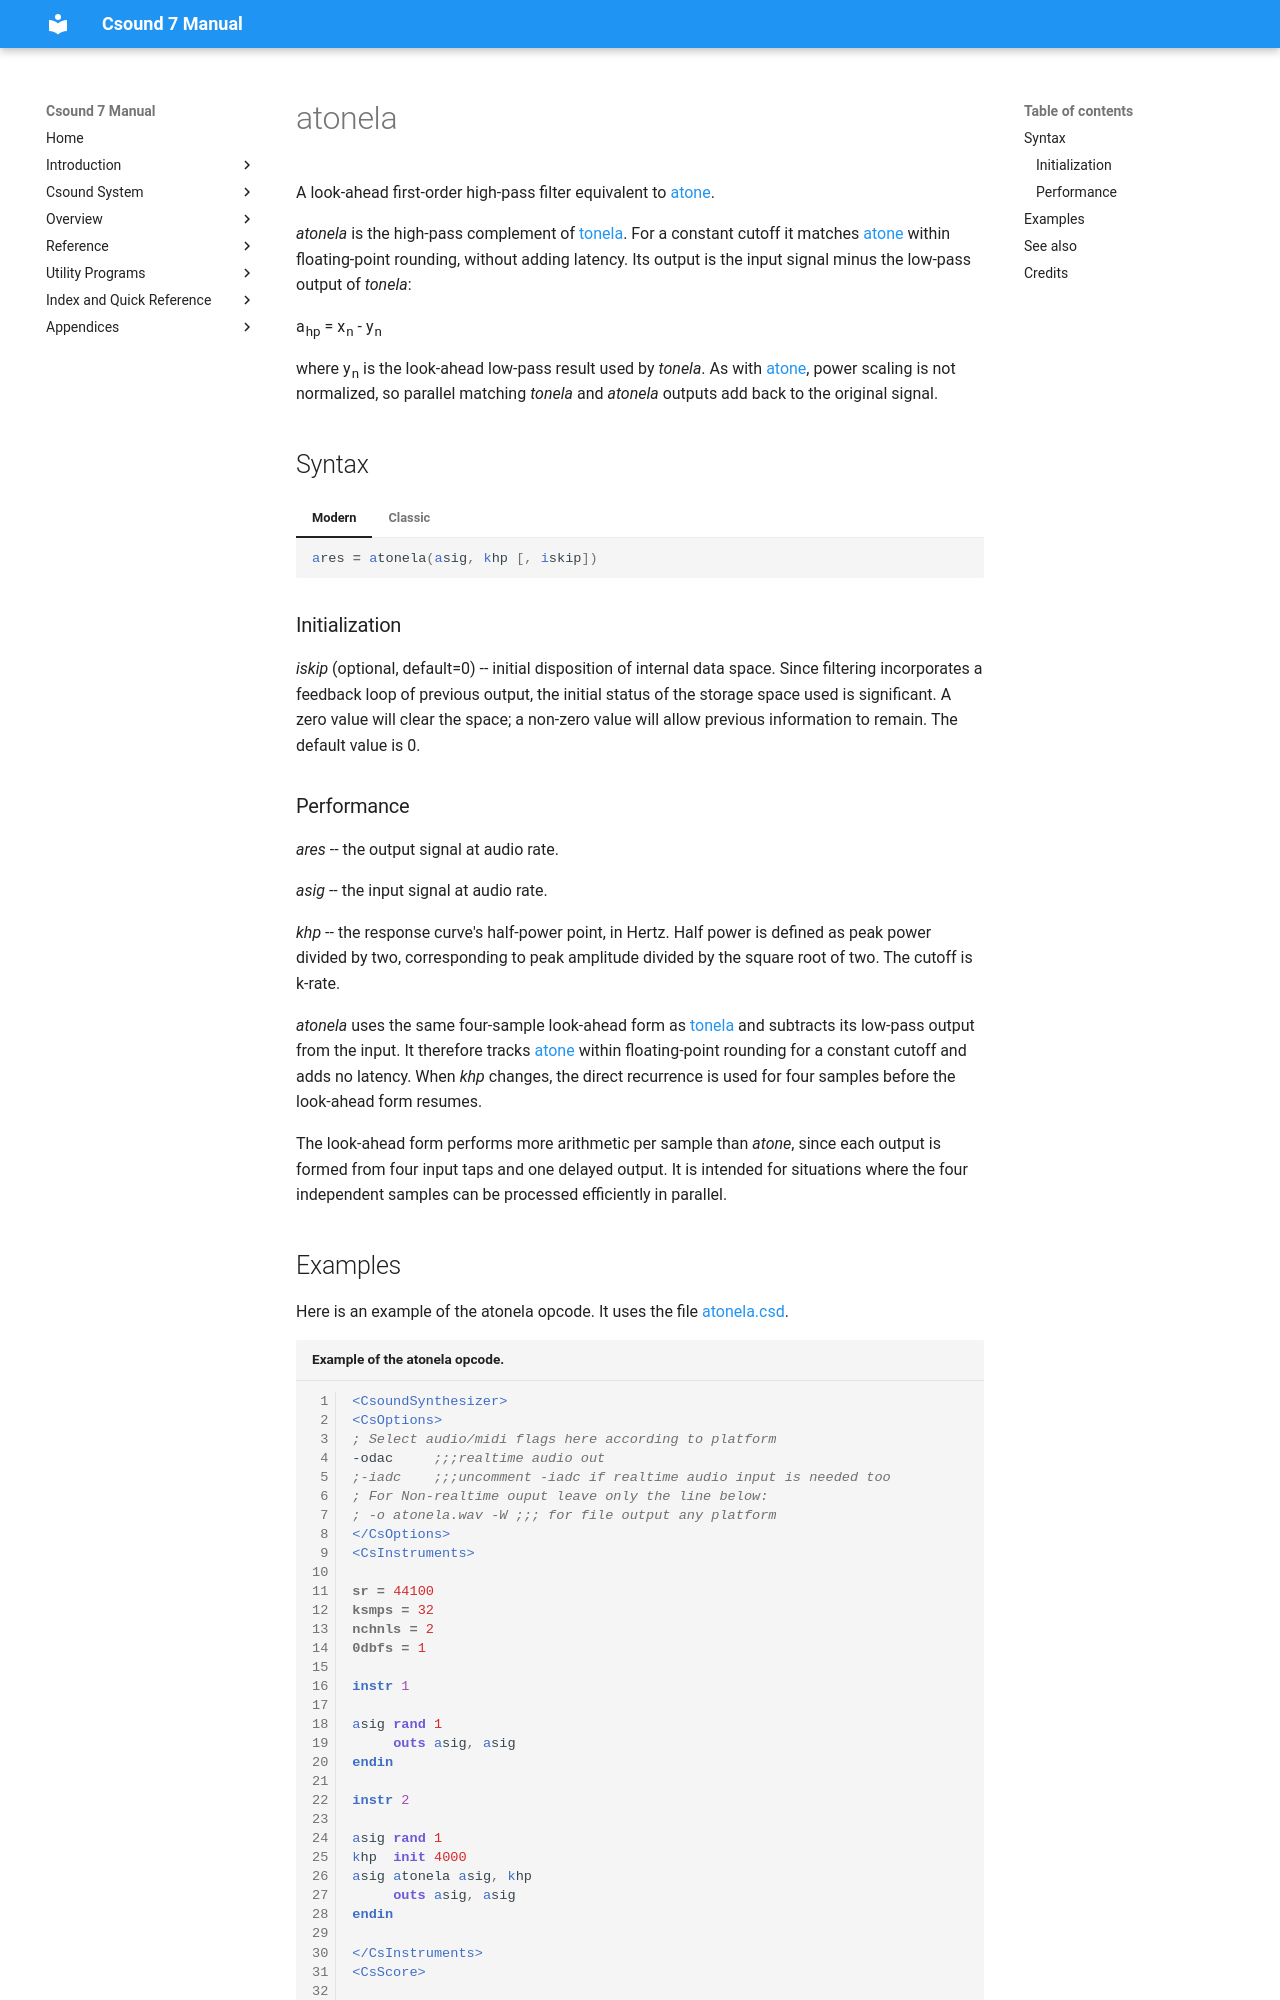

repository: csound/manual · page: opcodes/atonela/index.html · generator: mkdocs

<!--
id:atonela
category:Signal Modifiers:Standard Filters
-->
# atonela
A look-ahead first-order high-pass filter equivalent to [atone](../opcodes/atone.md).

_atonela_ is the high-pass complement of [tonela](../opcodes/tonela.md). For a
constant cutoff it matches [atone](../opcodes/atone.md) within floating-point
rounding, without adding latency. Its output is the input signal minus the
low-pass output of _tonela_:

a<sub>hp</sub> = x<sub>n</sub> - y<sub>n</sub>

where y<sub>n</sub> is the look-ahead low-pass result used by _tonela_. As with
[atone](../opcodes/atone.md), power scaling is not normalized, so parallel
matching _tonela_ and _atonela_ outputs add back to the original signal.

## Syntax
=== "Modern"
    ``` csound-orc
    ares = atonela(asig, khp [, iskip])
    ```

=== "Classic"
    ``` csound-orc
    ares atonela asig, khp [, iskip]
    ```

### Initialization

_iskip_ (optional, default=0) -- initial disposition of internal data space. Since filtering incorporates a feedback loop of previous output, the initial status of the storage space used is significant. A zero value will clear the space; a non-zero value will allow previous information to remain. The default value is 0.
